Run: headless pygame with SDL's dummy video driver; simulated clock (each Clock.tick advances the game by its frame time, no real sleeping); random seed 0; keys injected as events and as key.get_pressed() state; mouse plan: one left click at the window centre at the start of phase 2, then a move to the lower-right quarter at the start of phase 3.
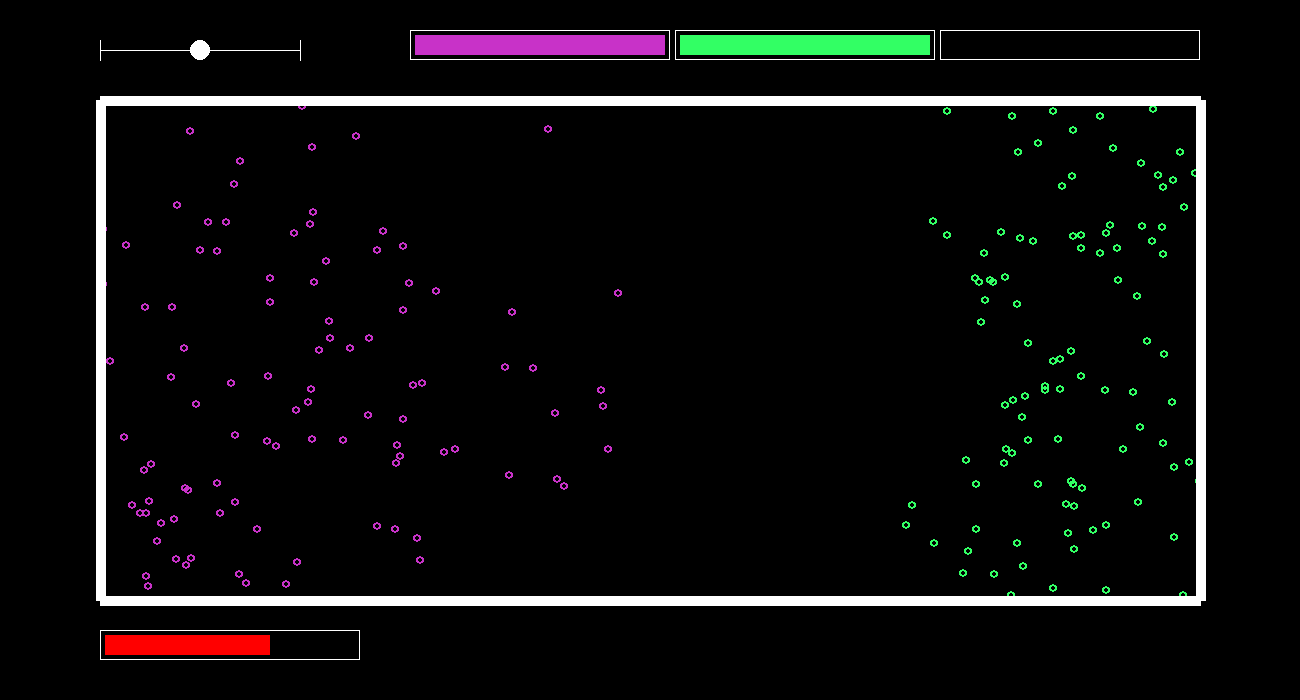
Frame 1 of 4 · flips 1–60 · no input
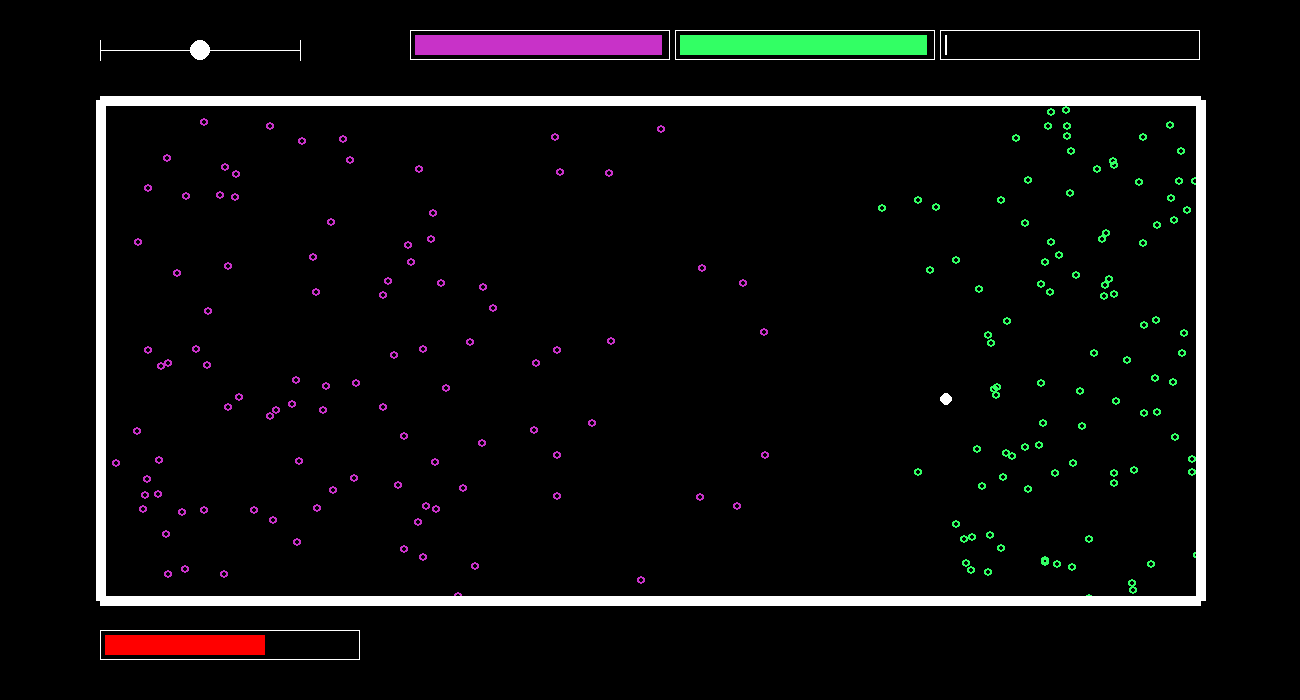
Frame 2 of 4 · flips 61–180 · clicked the window centre · tapped SPACE, RETURN · held RIGHT (→), D
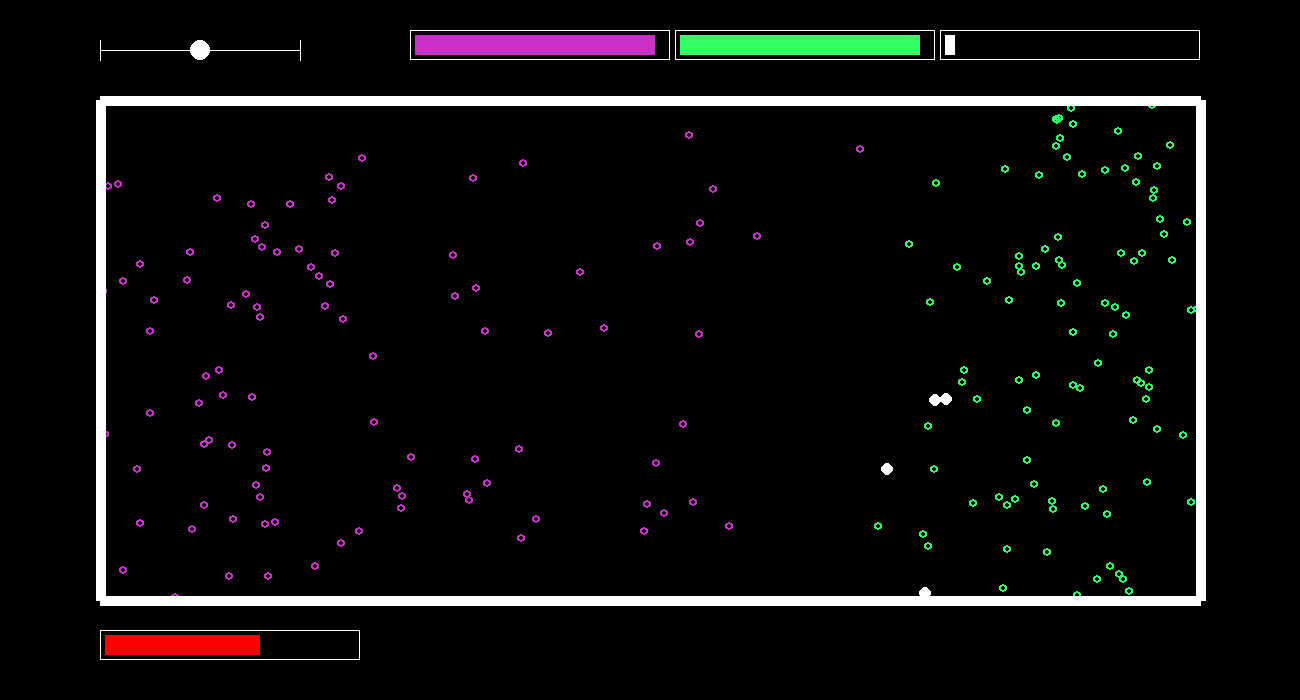
Frame 3 of 4 · flips 181–300 · moved the mouse to the lower-right quarter · held DOWN (↓), S
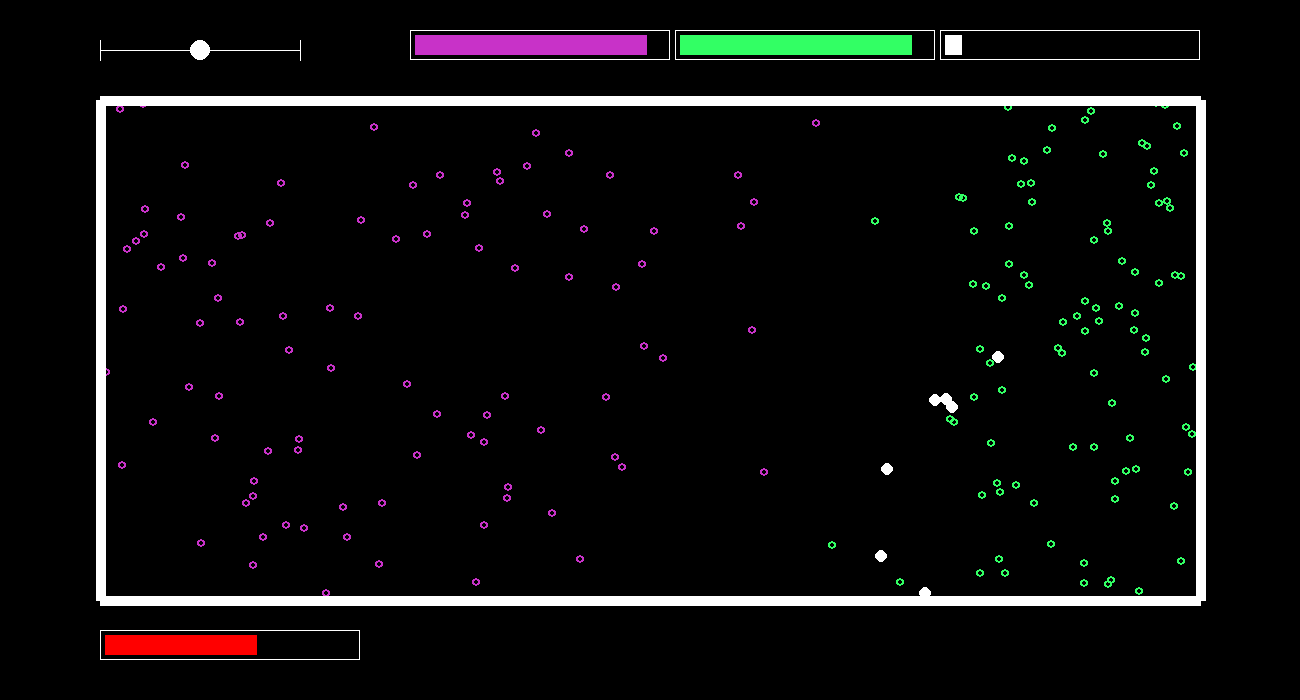
Frame 4 of 4 · flips 301–420 · held LEFT (←), A, UP (↑), W

The pygame program that drew these frames:

import random
import math
import pygame
from copy import deepcopy

random.seed()
pygame.init()
length=1200
display=pygame.display.set_mode((1300, 700))
pygame.display.set_caption('Brownian Motion Simulation')
clock = pygame.time.Clock()
red = (255,0,0)
green = (50,255,100)
blue = (200,50,200)
darkBlue = (0,0,128)
white = (255,255,255)
black = (0,0,0)
pink = (255,200,200)
grey=(0, 0, 0)
light_grey=(58, 58, 58)

display.fill(black)

class Position(object):
    def __init__(self, x, y):
        self.x=x
        self.y=y

    def getCoordinates(self):
        return (self.x, self.y)

    def __str__(self):
        return str((self.x, self.y))

def inProximity(pos1, pos2):
    x1=pos1.x
    x2=pos2.x
    y1=pos1.y
    y2=pos2.y
    distance=math.sqrt(((x1-x2)**2)+((y1-y2)**2))
    if(distance<20):
        return True
    else:
        return False

class GasParticle(object):
    def __init__(self, speed, position):
        # self.tendency = random.random()*3
        self.speed=speed
        self.position=position

    def updatePos(self, multiplier):
        # if(random.random()>0.5):
        #     self.tendency = random.random() * 3
        # tendency=self.tendency
        # tendency=multiplier
        x=self.position.x
        y=self.position.y
        speed=self.speed*multiplier

        angle=random.random()*2*math.pi
        x2=speed*math.cos(angle) + x
        y2=speed*math.sin(angle) + y
        chosen=Position(x2, y2)


        # choices=[
        #     Position(x+speed, y),
        #     Position(x-speed, y),
        #     Position(x, y+speed),
        #     Position(x, y-speed),
        #     Position(x+sqrt(speed), y+sqrt(speed)),
        #     Position(x+sqrt(speed), y-sqrt(speed)),
        #     Position(x-sqrt(speed), y+sqrt(speed)),
        #     Position(x-sqrt(speed), y-sqrt(speed))
        # ]
        # chosen = random.choice(choices)

        while(chosen.x<100 or chosen.y<100 or chosen.y>600 or chosen.x>1200):
            angle = random.random() * 2 * math.pi
            x2 = speed * math.cos(angle) + x
            y2 = speed * math.sin(angle) + y
            chosen = Position(x2, y2)
        self.position=chosen

    def getPosition(self):
        return self.position

    def __str__(self):
        return 'GasParticle'+str(self.position)

multiplier=1
numParticles=100

var2=4.2387543253

class AmmoniaParticle(GasParticle):
    def __init__(self, pos):
        GasParticle.__init__(self, var2, pos)

class HclParticle(GasParticle):
    def __init__(self, pos):
        GasParticle.__init__(self, 1, pos)

def density(particles):
    x0=2000
    y0=2000
    x1=0
    y1=0
    num=0
    for item in particles:
        num+=1
        if(item.position.x<x0):
            x0=item.position.x
        elif(item.position.x>x1):
            x1=item.position.x
        if(item.position.y<y0):
            y0=item.position.y
        elif(item.position.y>y1):
            y1=item.position.y
    try:
        return num/(x1-x0)*(y1-y0)
    except:
        return num

def touchingBorder(pos):
    x=pos.x
    y=pos.y
    if(x<=110):
        return True
    elif(x>=length-10):
        return True
    elif(y<=110):
        return True
    elif(y>=550):
        return True
    return False

def getPressure(aparticles, hparticles):
    count=0
    particles=deepcopy(aparticles)
    particles.extend(hparticles)
    for item in particles:
        if(touchingBorder(item.position)):
            count+=1
    return count

aparticles=[]
for i in range(numParticles):
    pos=Position(random.randint(100, 500), random.randint(100, 600))
    aparticles.append(AmmoniaParticle(pos))
hparticles=[]
for i in range(numParticles):
    pos=Position(random.randint(length-250, length), random.randint(100, 600))
    hparticles.append(HclParticle(pos))

particles=[]
corners = [(100, 100), (100, 600), (length, 600), (length, 100)]

circlesize=4
outline=2

fps=30

sliderpos=200

crashed = False
moving=False

pressureList=[]

while not crashed:
    for event in pygame.event.get():
        if event.type == pygame.QUIT:
            crashed = True
        if event.type == pygame.MOUSEBUTTONDOWN:
            mousex=pygame.mouse.get_pos()[0]
            mousey=pygame.mouse.get_pos()[1]
            if(abs(mousey-50)<50):
                if(mousex>sliderpos and mousex-sliderpos<10):
                    moving=True
                elif(mousex<sliderpos and sliderpos-mousex<10):
                    moving=True
        if event.type == pygame.MOUSEBUTTONUP:
            moving=False
            print("up")
    display.fill(black)

    if(moving):
        x=pygame.mouse.get_pos()[0]
        sliderpos=x
        if(sliderpos>290):
            sliderpos=290
        if(sliderpos<110):
            sliderpos=110

    #WHITE PARTICLES
    pygame.draw.rect(display, white, (940, 30, 260, 30), 1)
    percentage=len(particles)/numParticles
    pygame.draw.rect(display, white, (945, 35, percentage*250, 20))

    #GREEN PARTICLES
    pygame.draw.rect(display, white, (675, 30, 260, 30), 1)
    percentage = len(hparticles) / numParticles
    pygame.draw.rect(display, green, (680, 35, percentage * 250, 20))

    #BLUE PARTICLES
    pygame.draw.rect(display, white, (410, 30, 260, 30), 1)
    percentage = len(hparticles) / numParticles
    pygame.draw.rect(display, blue, (415, 35, percentage * 250, 20))

    #PRESSURE BAR
    pressureList.append(getPressure(aparticles, hparticles) / (numParticles))
    pressure=sum(pressureList)/len(pressureList)+0.4
    print(pressure)
    if(len(pressureList)>=fps):
        pressureList=[]
    pygame.draw.rect(display, white, (100, 630, 260, 30), 1)
    pygame.draw.rect(display, red, (105, 635, pressure * 250, 20))

    #SLIDER
    multiplier=((sliderpos-100)/180)*10
    pygame.draw.line(display, white, (100, 50), (300, 50))
    pygame.draw.line(display, white, (100, 40), (100, 60))
    pygame.draw.line(display, white, (300, 40), (300, 60))
    pygame.draw.circle(display, white, (sliderpos, 50), 10)

    adensity=density(aparticles)
    for particle in aparticles:
        x=particle.position.x
        y=particle.position.y
        particle.updatePos(multiplier)
        # while(density(aparticles)>adensity):
        #     particle.position.x=x
        #     particle.position.y=y
        #     particle.updatePos()
        color=blue
        pygame.draw.circle(display, color, (int(particle.position.x), int(particle.position.y)), circlesize, outline)


    for particle in hparticles:
        for particle2 in aparticles:
            if(inProximity(particle.position, particle2.position)):
                particles.append(GasParticle((0.000000003)*multiplier, particle.position))
                hparticles.remove(particle)
                aparticles.remove(particle2)
                break
        particle.updatePos(multiplier)
        color=green
        pygame.draw.circle(display, color, (int(particle.position.x), int(particle.position.y)), circlesize, outline)


    for particle in particles:
        particle.updatePos(multiplier)
        color=white
        pygame.draw.circle(display, color, (int(particle.position.x), int(particle.position.y)), circlesize+2, 0)


    pygame.draw.lines(display, white, True, corners, 10)
    pygame.display.update()
    clock.tick(fps)
print(crashed)
